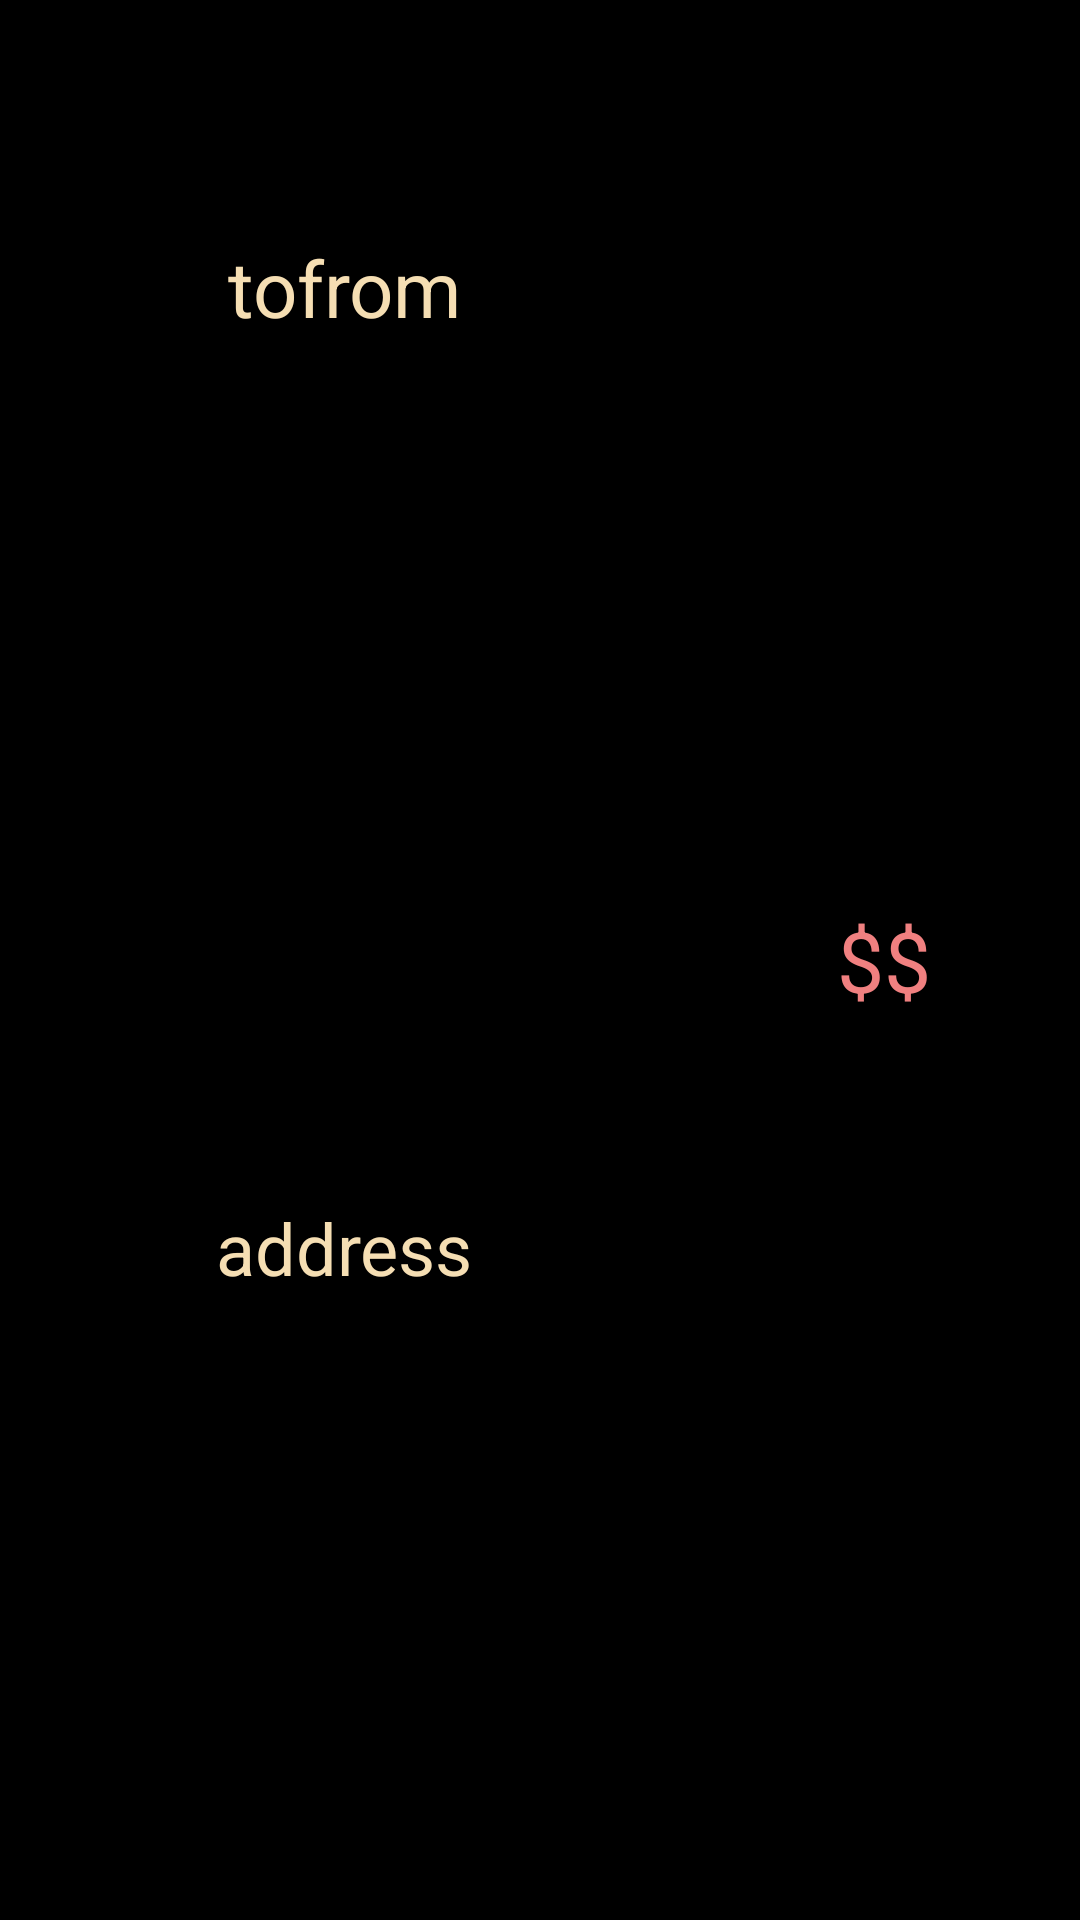

Write the Android layout XML for this screen, with the resource values it uses.
<!-- AndroidManifest.xml: application theme AppTheme -->
<!-- res/layout/transaction_list_object.xml -->
<?xml version="1.0" encoding="utf-8"?>
<LinearLayout xmlns:android="http://schemas.android.com/apk/res/android"
    android:orientation="horizontal" android:layout_width="match_parent"
    android:background="@color/black"
    android:weightSum="11"
    android:layout_height="match_parent">


    <LinearLayout
        android:orientation="vertical"
        android:layout_width="match_parent"
        android:layout_height="match_parent"
        android:layout_weight="4"
        android:weightSum="10">
        <TextView
            android:text="tofrom"
            android:gravity="center"
            android:textSize="26sp"
            android:textColor="@color/wheat"
            android:layout_width="match_parent"
            android:layout_height="match_parent"
            android:id="@+id/transaction_list_tofrom_textView"
            android:layout_weight="7" />
        <TextView
            android:text="address"
            android:gravity="center"
            android:textSize="24sp"
            android:inputType="textMultiLine"
            android:textColor="@color/wheat"
            android:layout_width="match_parent"
            android:layout_height="match_parent"
            android:id="@+id/transaction_list_address_textView"
            android:layout_weight="3" />

    </LinearLayout>

    <TextView
        android:text="$$"
        android:gravity="center"
        android:textSize="28sp"
        android:textColor="@color/lightcoral"
        android:layout_width="match_parent"
        android:layout_height="match_parent"
        android:id="@+id/transaction_price_textView"
        android:layout_weight="7" />

</LinearLayout>
<!-- resources referenced by this layout -->
<resources>
  <color name="black">#000000</color>
  <color name="lightcoral">#F08080</color>
  <color name="wheat">#F5DEB3</color>
  <style name="AppTheme" parent="Theme.AppCompat.Light.DarkActionBar">
          
          <item name="colorPrimary">@color/colorPrimary</item>
          <item name="colorPrimaryDark">@color/colorPrimaryDark</item>
          <item name="colorAccent">@color/white</item>
          <item name="colorControlNormal">@color/white</item>
          <item name="colorControlActivated">@color/white</item>
      </style>
  <color name="colorPrimary">#3F51B5</color>
  <color name="colorPrimaryDark">#303F9F</color>
  <color name="white">#FFFFFF</color>
</resources>
